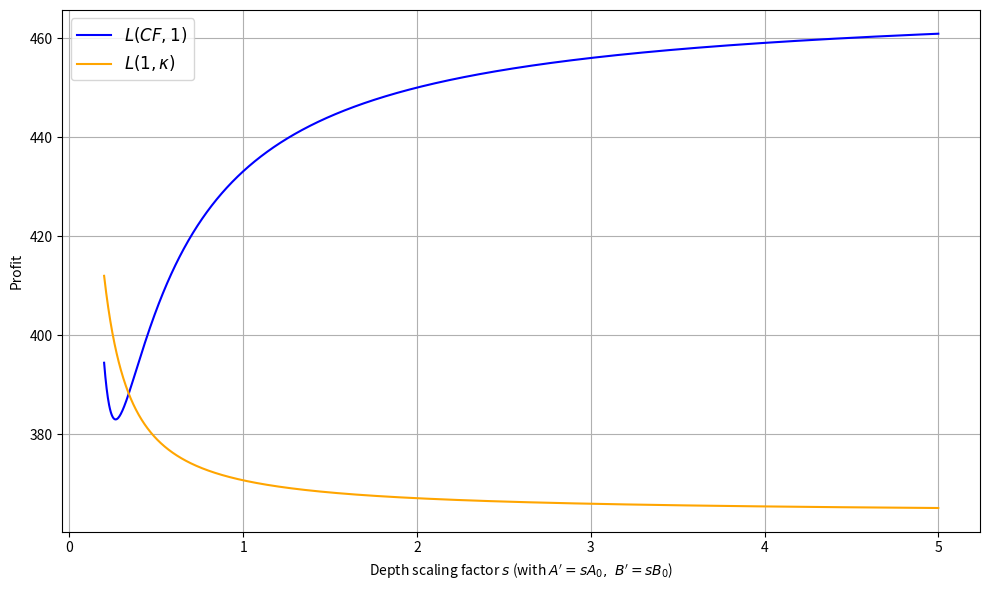
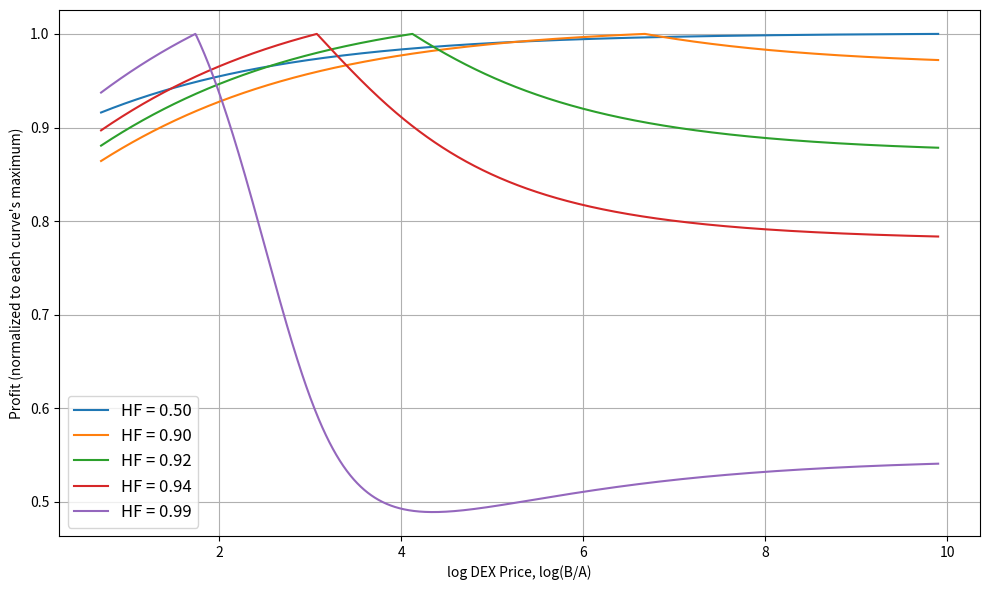
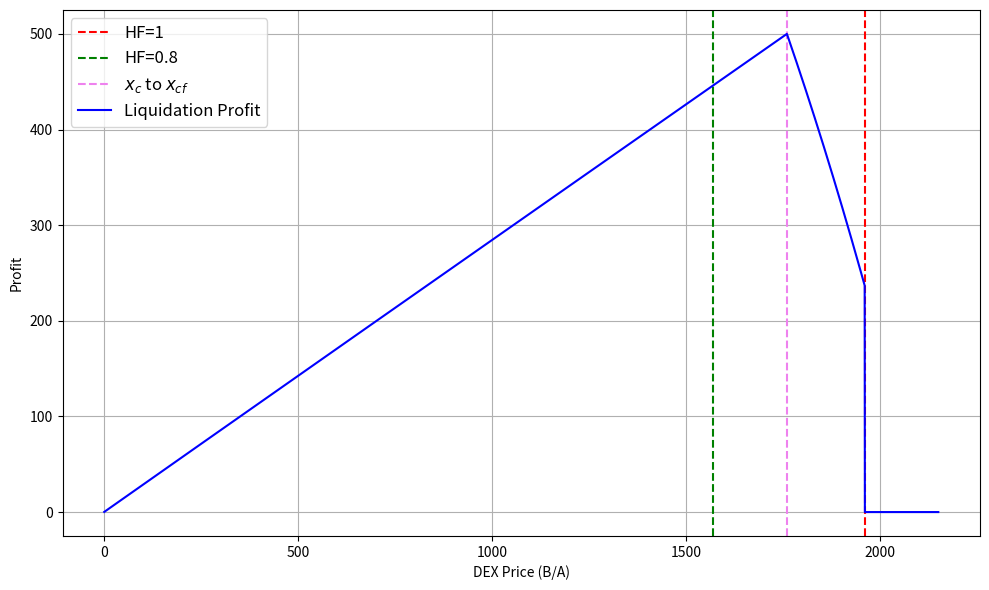
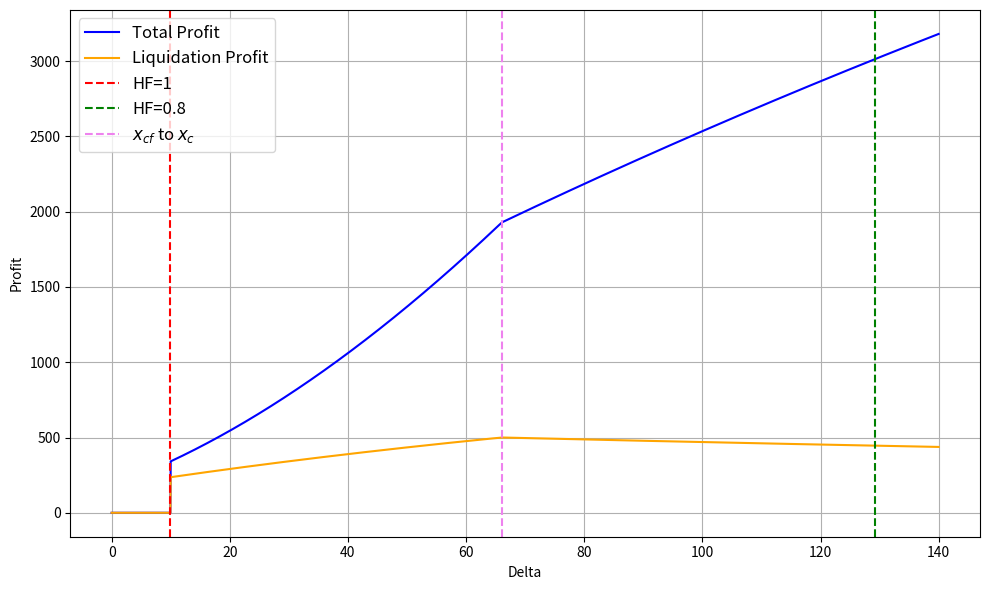
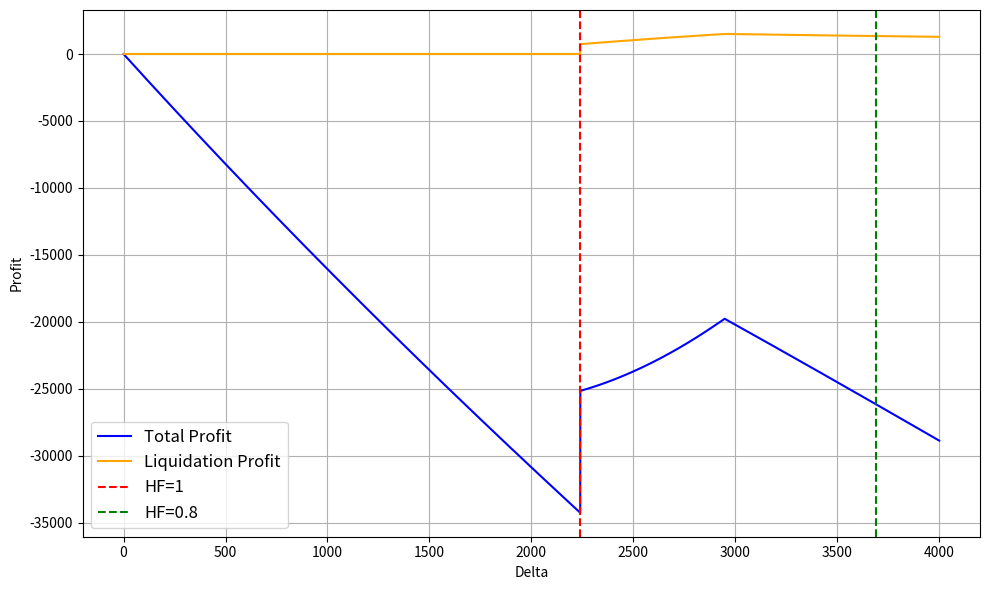
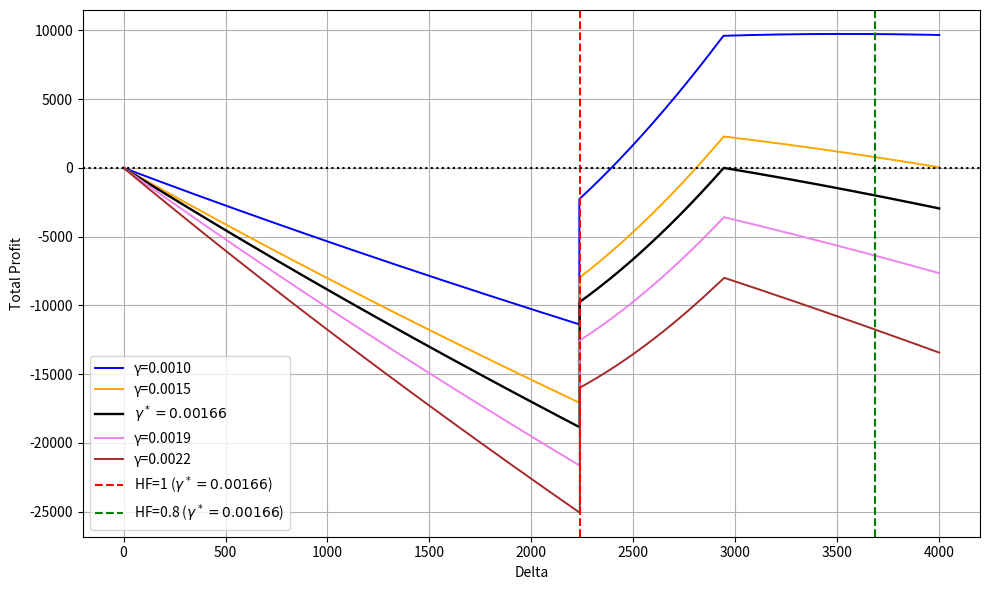

Reproduce these figures in Python, in order.
import os
import numpy as np
import matplotlib.pyplot as plt
from scipy.optimize import brentq

os.makedirs("image", exist_ok=True)
FIGSIZE = (10, 6)

def save(name):
    plt.tight_layout()
    plt.savefig(os.path.join("image", name), dpi=100)
    plt.show()

def algo1(A, B, g, b, c, th, l, CF, kap):
    """Algorithm 1, L(CF, kappa).
    Returns dict with total profit, pi_liq, pi_last, collateral claimed, and the bounds."""
    k = (1 - g) * (1 + l)
    HF0 = th * B * c / (A * b)
    out = dict(profit=0.0, pi_liq=0.0, pi_last=0.0, x=0.0, x_c=np.nan, x_b=np.nan, x_cf=np.nan,
               x_last=0.0, binds="none")
    if HF0 > CF + 1e-12 or k <= 1:            # step 0
        return out
    x_c = c / (1 + l)                           # step 1
    x_b = b * A / (B - b * k) if B > b * k else np.inf
    Gam = B * k - b * k * k                     # step 2 (sign of Lambda as in eq. (7))
    Lam = CF * (2 * A * b * k - B * A) + th * B * A * (1 + l)
    D = Lam ** 2 + 4 * CF * Gam * (CF * b * A ** 2 - th * B * A * c)
    x_cf = max((Lam + np.sqrt(D)) / (2 * CF * Gam), 0.0) if Gam > 0 else np.inf
    x_liq = min(x_c, x_b, x_cf)                 # step 3
    pi_liq = (k - 1) * B * x_liq / (A + x_liq * k)   # step 4
    pi_last, x_last = 0.0, 0.0
    if x_cf < min(x_c, x_b):                    # step 5
        y_cf = B * x_cf * k / (A + x_cf * k)
        b_bar = b - B * x_cf / (A + x_cf * k)   # cumulative repayment of phase 1
        A_bar, B_bar = A + x_cf * k, B - y_cf
        x_kb = kap * b_bar * A_bar / B_bar      # single-call cap
        x_star = A_bar * (np.sqrt(k) - 1) / k
        x_last = min(x_c - x_cf, x_kb, x_star)
        pi_last = B_bar * x_last * k / (A_bar + x_last * k) - B_bar * x_last / A_bar
    out.update(profit=pi_liq + pi_last, pi_liq=pi_liq, pi_last=pi_last, x=x_liq + x_last,
               x_c=x_c, x_b=x_b, x_cf=x_cf, x_last=x_last,
               binds={x_c: "x_c", x_b: "x_b", x_cf: "x_cf"}[x_liq])
    return out


def realized(A, B, g, b, c, th, l, CF, kap):
    """Realized liquidation profit max{L(CF,1), L(1,kappa)} (Section 3.2)."""
    r1 = algo1(A, B, g, b, c, th, l, CF, 1.0)
    r2 = algo1(A, B, g, b, c, th, l, 1.0, kap)
    return r1 if r1["profit"] >= r2["profit"] else r2


def sandwich(A0, B0, g, b, c, th, l, CF, kap, Delta):
    """Objective (9). Returns (total profit, liquidation component). -inf if the buy-back is infeasible."""
    if Delta <= 0:
        return 0.0, 0.0
    y1 = B0 * Delta * (1 - g) / (A0 + Delta * (1 - g))
    A1 = A0 + Delta * (1 - g); B1 = A0 * B0 / A1
    r = realized(A1, B1, g, b, c, th, l, CF, kap)
    k = (1 - g) * (1 + l)
    A2 = A1 + r["x"] * k; B2 = A1 * B1 / A2
    if A2 <= Delta:
        return -np.inf, r["profit"]
    cost = B2 * Delta / ((1 - g) * (A2 - Delta))
    return y1 + r["profit"] - cost, r["profit"]


def delta_at_hf(hf, A0, B0, g, b, c, th):
    """Attack size that brings the health factor to hf (Remark 4)."""
    return (np.sqrt(th * c * A0 * B0 / (hf * b)) - A0) / (1 - g)

theta, ell = 0.85, 0.05   # used throughout

b, gamma, CF, kappa = 10_000.0, 0.003, 0.95, 0.5
A0, B0 = 1_000.0, 2_000_000.0
c = b * A0 / (theta * B0) - 0.35
print(f"c = {c:.4f},  HF0 = {theta * (B0 / A0) * c / b:.4f}")

s_grid = np.linspace(0.2, 5, 2000)
L_cf1 = np.array([algo1(A0 * s, B0 * s, gamma, b, c, theta, ell, CF, 1.0)["profit"] for s in s_grid])
L_1k  = np.array([algo1(A0 * s, B0 * s, gamma, b, c, theta, ell, 1.0, kappa)["profit"] for s in s_grid])

i = np.argmin(L_cf1); j = np.argmax(L_cf1 > L_1k)
print(f"min of L(CF,1) = {L_cf1[i]:.2f} at s = {s_grid[i]:.3f};  L(CF,1) overtakes L(1,kappa) at s = {s_grid[j]:.3f}")
print(f"L(CF,1): {L_cf1[0]:.2f} at s=0.2 -> {L_cf1[-1]:.2f} at s=5;  L(1,kappa): {L_1k[0]:.2f} -> {L_1k[-1]:.2f}")

plt.figure(figsize=FIGSIZE)
plt.plot(s_grid, L_cf1, color="blue", label=r"$L(CF,1)$")
plt.plot(s_grid, L_1k, color="orange", label=r"$L(1,\kappa)$")
plt.xlabel(r"Depth scaling factor $s$ (with $A'=sA_0,\ B'=sB_0$)")
plt.ylabel("Profit")
plt.legend(fontsize=12); plt.grid(True)
save("l_compare.png")

b, gamma, CF, kappa, K = 10_000.0, 0.0, 0.8, 0.5, 2e9
log_p = np.linspace(0.7, 9.9, 1200)

plt.figure(figsize=FIGSIZE)
for HF in [0.50, 0.90, 0.92, 0.94, 0.99]:
    prof = []
    for lp in log_p:
        p = np.exp(lp); A0, B0 = np.sqrt(K / p), np.sqrt(K * p)
        c = HF * b * A0 / (theta * B0)
        prof.append(realized(A0, B0, gamma, b, c, theta, ell, CF, kappa)["profit"])
    prof = np.array(prof)
    print(f"HF = {HF:.2f}: raw profit in [{prof.min():.1f}, {prof.max():.1f}], peak at log p = {log_p[np.argmax(prof)]:.2f}")
    plt.plot(log_p, prof / prof.max(), label=f"HF = {HF:.2f}")
plt.xlabel("log DEX Price, log(B/A)")
plt.ylabel("Profit (normalized to each curve's maximum)")
plt.legend(fontsize=12); plt.grid(True)
save("k_mults_12.png")

b, c, gamma, CF, kappa, K = 10_000.0, 6.0, 0.0, 0.8, 0.5, 2e9
p_hf1, p_hf08 = b / (theta * c), 0.8 * b / (theta * c)

def profit_at_price(p):
    A0, B0 = np.sqrt(K / p), np.sqrt(K * p)
    return realized(A0, B0, gamma, b, c, theta, ell, CF, kappa)

def xcf_minus_xc(p):          # under the (1, kappa) strategy, where the switch occurs
    A0, B0 = np.sqrt(K / p), np.sqrt(K * p)
    r = algo1(A0, B0, gamma, b, c, theta, ell, 1.0, kappa)
    return r["x_cf"] - r["x_c"]
p_switch = brentq(xcf_minus_xc, p_hf08 + 1e-6, p_hf1 - 1e-6)
print(f"HF=1 at p = {p_hf1:.2f};  HF=0.8 at p = {p_hf08:.2f};  x_c -> x_cf switch at p = {p_switch:.2f}")

prices = np.linspace(0, 2150, 4001)[1:]
prof = np.array([profit_at_price(p)["profit"] for p in prices])
print(f"peak profit {prof.max():.2f} at p = {prices[np.argmax(prof)]:.2f}")

plt.figure(figsize=FIGSIZE)
plt.axvline(p_hf1, color="red", linestyle="--", label="HF=1")
plt.axvline(p_hf08, color="green", linestyle="--", label="HF=0.8")
plt.axvline(p_switch, color="violet", linestyle="--", label=r"$x_c$ to $x_{cf}$")
plt.plot(prices, prof, color="blue", label="Liquidation Profit")
plt.xlabel("DEX Price (B/A)"); plt.ylabel("Profit")
plt.legend(fontsize=12); plt.grid(True)
save("nofee_nodelta.png")

b, c, gamma, CF, kappa = 10_000.0, 6.0, 0.0, 0.8, 0.5
A0, B0 = 1_000.0, 2_000_000.0
print(f"HF0 = {theta * (B0 / A0) * c / b:.4f}")
d_hf1 = delta_at_hf(1.0, A0, B0, gamma, b, c, theta)
d_hf08 = delta_at_hf(0.8, A0, B0, gamma, b, c, theta)

def xcf_minus_xc_delta(D):
    A1 = A0 + D * (1 - gamma); B1 = A0 * B0 / A1
    r = algo1(A1, B1, gamma, b, c, theta, ell, 1.0, kappa)
    return r["x_cf"] - r["x_c"]
d_switch = brentq(xcf_minus_xc_delta, d_hf1 + 1e-6, d_hf08 - 1e-6)
print(f"HF=1 at Delta = {d_hf1:.2f};  HF=0.8 at Delta = {d_hf08:.2f};  x_cf -> x_c switch at Delta = {d_switch:.2f}")

deltas = np.linspace(0, 140, 2801)
res = np.array([sandwich(A0, B0, gamma, b, c, theta, ell, CF, kappa, D) for D in deltas])
print(f"total profit at Delta=140: {res[-1,0]:.1f};  liquidation profit peak {res[:,1].max():.1f}")

plt.figure(figsize=FIGSIZE)
plt.plot(deltas, res[:, 0], color="blue", label="Total Profit")
plt.plot(deltas, res[:, 1], color="orange", label="Liquidation Profit")
plt.axvline(d_hf1, color="red", linestyle="--", label="HF=1")
plt.axvline(d_hf08, color="green", linestyle="--", label="HF=0.8")
plt.axvline(d_switch, color="violet", linestyle="--", label=r"$x_{cf}$ to $x_c$")
plt.xlabel("Delta"); plt.ylabel("Profit")
plt.legend(fontsize=12); plt.grid(True)
save("front_nofee.png")

b, c, CF, kappa = 32_000.0, 20.12, 0.8, 0.5
A0, B0 = 10_000.0, 28_000_000.0
print(f"HF0 = {theta * (B0 / A0) * c / b:.4f}")

def curve(gamma, d_max=4000, n=4001):
    d1 = delta_at_hf(1.0, A0, B0, gamma, b, c, theta)
    deltas = np.sort(np.concatenate([np.linspace(0, d_max, n), [d1 - 1e-6, d1 + 1e-6]]))
    res = np.array([sandwich(A0, B0, gamma, b, c, theta, ell, CF, kappa, D) for D in deltas])
    return deltas, res[:, 0], res[:, 1]

# ---- Figure 8: gamma = 30 bps
gamma = 0.003
d_hf1 = delta_at_hf(1.0, A0, B0, gamma, b, c, theta)
d_hf08 = delta_at_hf(0.8, A0, B0, gamma, b, c, theta)
deltas, total, liq = curve(gamma)
print(f"gamma = 30 bps: HF=1 at Delta = {d_hf1:.1f}; HF=0.8 at Delta = {d_hf08:.1f}")
print(f"  total profit just before / after the jump: {total[deltas < d_hf1][-1]:.0f} / {total[deltas > d_hf1][0]:.0f}")
m = deltas > 0
print(f"  max total profit over Delta > 0: {total[m].max():.1f}  (negative for every Delta > 0)")

plt.figure(figsize=FIGSIZE)
plt.plot(deltas, total, color="blue", label="Total Profit")
plt.plot(deltas, liq, color="orange", label="Liquidation Profit")
plt.axvline(d_hf1, color="red", linestyle="--", label="HF=1")
plt.axvline(d_hf08, color="green", linestyle="--", label="HF=0.8")
plt.xlabel("Delta"); plt.ylabel("Profit")
plt.legend(fontsize=12); plt.grid(True)
save("fee30_delta.png")

# ---- critical fee gamma*: smallest fee at which no attack size is profitable
def max_profit(gamma):
    d1 = delta_at_hf(1.0, A0, B0, gamma, b, c, theta)
    Ds = np.linspace(d1 + 1e-6, 4000, 3000)
    return max(sandwich(A0, B0, gamma, b, c, theta, ell, CF, kappa, D)[0] for D in Ds)

gamma_star = brentq(max_profit, 0.0010, 0.0025, xtol=1e-7)
print(f"gamma* = {gamma_star:.5f}  ({gamma_star * 1e4:.2f} bps)")

# ---- Figure 9: total profit for several fee levels
gammas = [0.0010, 0.0015, gamma_star, 0.0019, 0.0022]
colors = ["blue", "orange", "black", "violet", "brown"]

plt.figure(figsize=FIGSIZE)
for g, col in zip(gammas, colors):
    deltas, total, _ = curve(g)
    if g == gamma_star:
        plt.plot(deltas, total, color=col, linewidth=1.7, label=rf"$\gamma^* = {gamma_star:.5f}$")
    else:
        plt.plot(deltas, total, color=col, linewidth=1.4, label=f"γ={g:.4f}")
    print(f"gamma = {g*1e4:5.2f} bps: max total profit = {total[deltas > 0].max():9.1f}")
d_hf1 = delta_at_hf(1.0, A0, B0, gamma_star, b, c, theta)
d_hf08 = delta_at_hf(0.8, A0, B0, gamma_star, b, c, theta)
plt.axvline(d_hf1, color="red", linestyle="--", label=rf"HF=1 ($\gamma^*={gamma_star:.5f}$)")
plt.axvline(d_hf08, color="green", linestyle="--", label=rf"HF=0.8 ($\gamma^*={gamma_star:.5f}$)")
plt.axhline(0, color="black", linestyle=":")
plt.xlabel("Delta"); plt.ylabel("Total Profit")
plt.legend(fontsize=10); plt.grid(True)
save("fee_star.png")

print("Example 1: see printed min / crossing above (non-monotone L(CF,1); L(1,kappa) higher only for shallow pools)")
print("Example 3: x_c -> x_cf switch price           ", f"{p_switch:.2f}")
print("Example 4: HF0 = 1.02; HF=1 at Delta           ", f"{delta_at_hf(1.0, 1000., 2e6, 0.0, 10_000., 6., theta):.2f}")
print("Example 5: HF=1 at Delta (30 bps)              ", f"{delta_at_hf(1.0, A0, B0, 0.003, b, c, theta):.1f}")
print("Example 5: HF=0.8 at Delta (30 bps)            ", f"{delta_at_hf(0.8, A0, B0, 0.003, b, c, theta):.1f}")
print("Example 5: gamma* (bps)                        ", f"{gamma_star * 1e4:.2f}")
